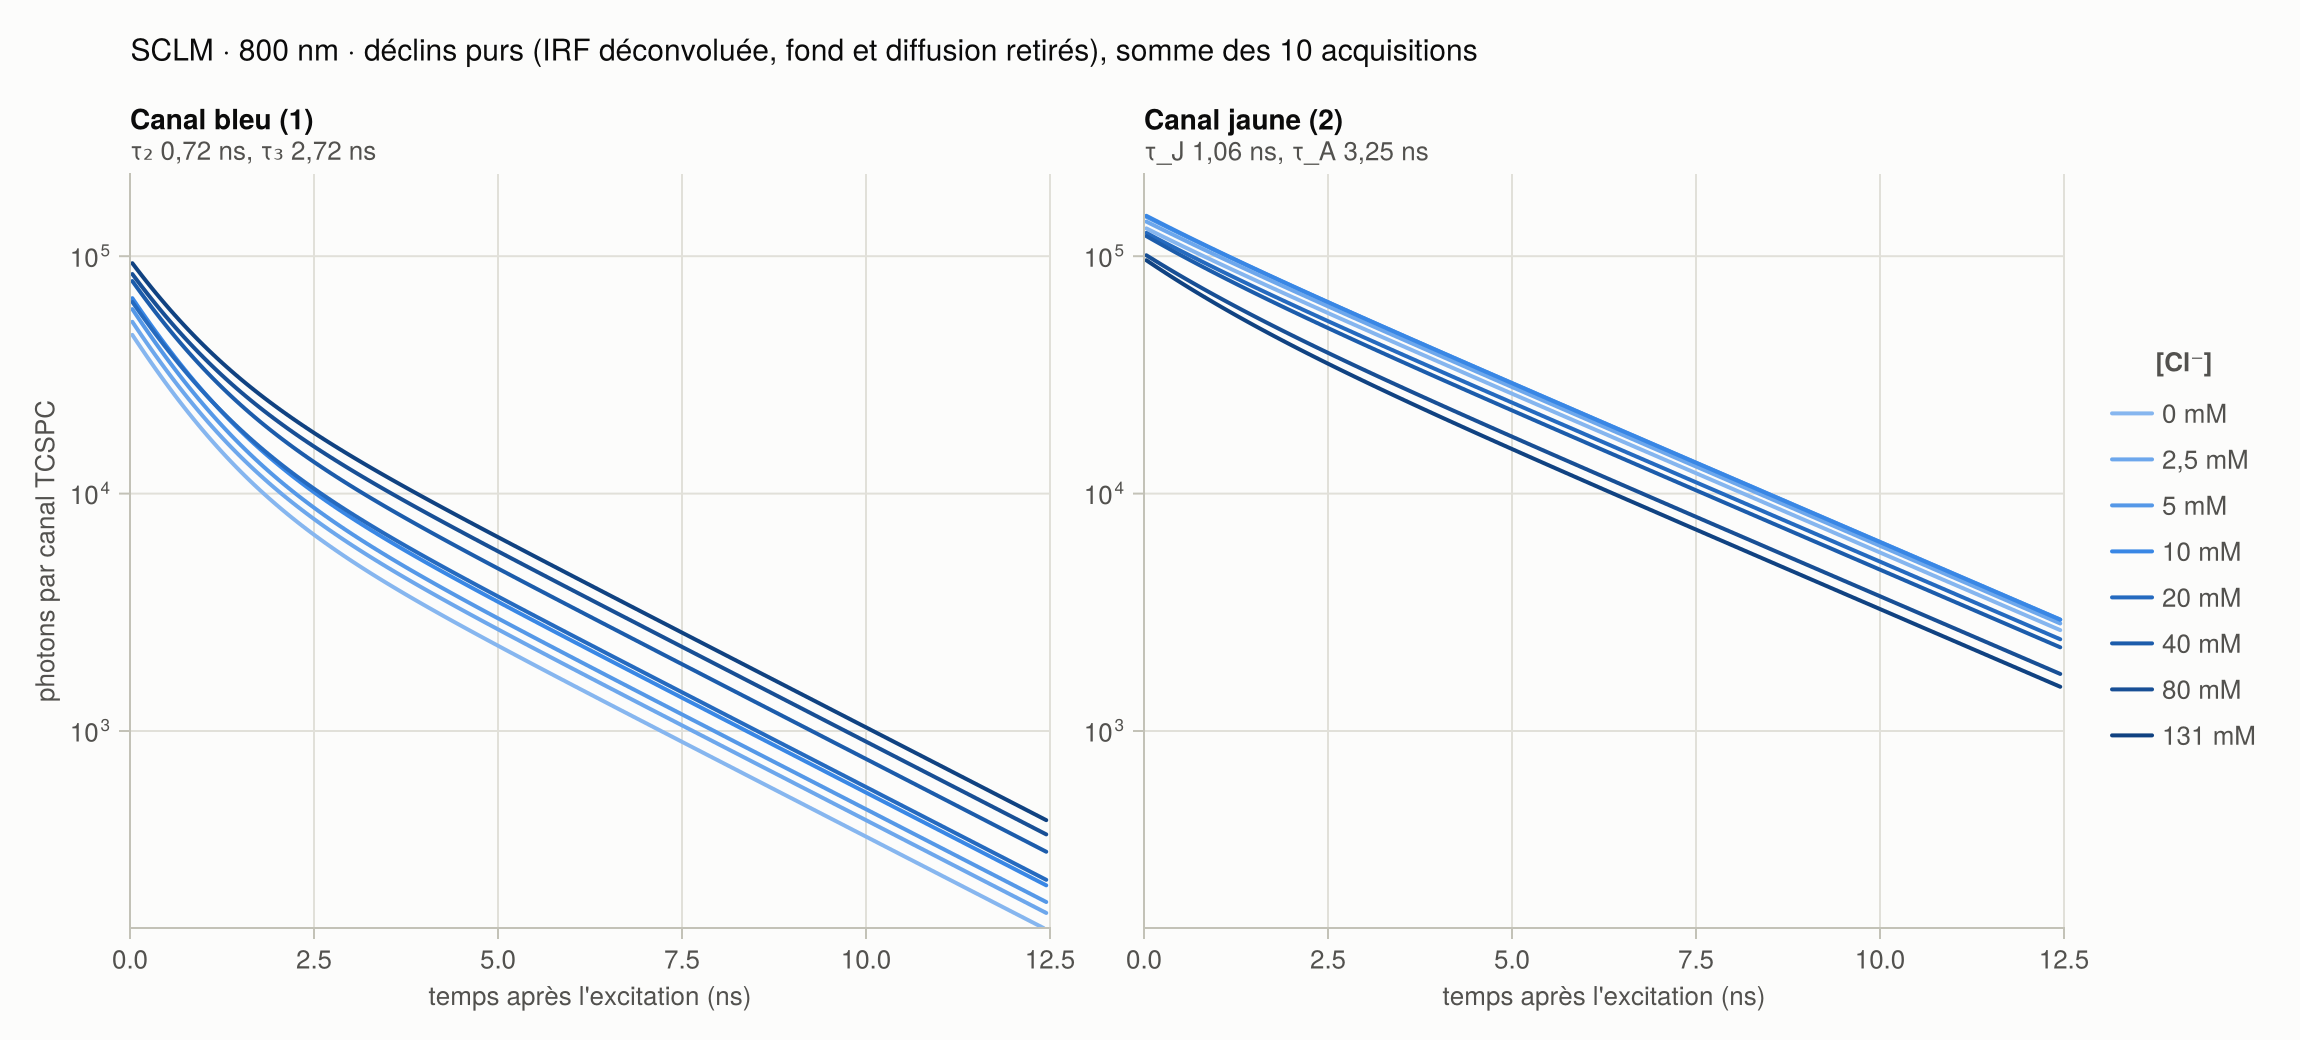

Data behind this chart, as committed beside it:
canal, t_debut_ns, t_fin_ns, bleu_0mM, bleu_2p5mM, bleu_5mM, bleu_10mM, bleu_20mM, bleu_40mM, bleu_80mM, bleu_131mM, jaune_0mM, jaune_2p5mM, jaune_5mM, jaune_10mM, jaune_20mM, jaune_40mM, jaune_80mM, jaune_131mM
0, 0.0, 0.064, 46611, 52913, 59844, 66547, 64186, 78551, 84090, 93412, 130939, 139873, 146527, 147957, 125360, 121537, 100898, 96139
1, 0.064, 0.128, 43514, 49430, 55886, 62217, 60129, 73711, 79115, 87966, 127998, 136723, 143184, 144520, 122344, 118420, 98078, 93236
2, 0.128, 0.192, 40660, 46220, 52238, 58223, 56384, 69239, 74512, 82925, 125137, 133660, 139935, 141183, 119420, 115407, 95364, 90450
3, 0.192, 0.256, 38029, 43259, 48874, 54539, 52926, 65106, 70251, 78255, 122354, 130680, 136776, 137941, 116585, 112495, 92750, 87775
4, 0.256, 0.32, 35602, 40527, 45771, 51139, 49731, 61283, 66304, 73927, 119645, 127780, 133704, 134791, 113835, 109678, 90230, 85206
5, 0.32, 0.384, 33363, 38005, 42907, 47999, 46776, 57745, 62645, 69913, 117007, 124958, 130715, 131730, 111167, 106953, 87802, 82737
6, 0.384, 0.448, 31296, 35677, 40262, 45097, 44043, 54469, 59251, 66187, 114439, 122210, 127807, 128754, 108577, 104315, 85460, 80364
7, 0.448, 0.512, 29386, 33525, 37819, 42415, 41514, 51433, 56101, 62726, 111938, 119533, 124977, 125860, 106062, 101761, 83201, 78081
8, 0.512, 0.576, 27622, 31535, 35561, 39934, 39171, 48618, 53175, 59509, 109502, 116927, 122223, 123045, 103620, 99288, 81021, 75885
9, 0.576, 0.64, 25990, 29695, 33473, 37637, 37000, 46006, 50454, 56516, 107128, 114387, 119540, 120306, 101247, 96891, 78916, 73772
10, 0.64, 0.704, 24480, 27991, 31540, 35511, 34986, 43581, 47923, 53730, 104814, 111912, 116928, 117640, 98941, 94568, 76883, 71737
11, 0.704, 0.768, 23083, 26413, 29750, 33540, 33117, 41327, 45566, 51133, 102559, 109500, 114383, 115045, 96700, 92316, 74918, 69776
12, 0.768, 0.8321, 21788, 24951, 28092, 31712, 31381, 39232, 43369, 48711, 100360, 107148, 111903, 112519, 94521, 90132, 73019, 67887
13, 0.8321, 0.8961, 20587, 23595, 26554, 30015, 29768, 37281, 41320, 46450, 98216, 104855, 109486, 110058, 92401, 88013, 71183, 66066
14, 0.8961, 0.9601, 19474, 22336, 25127, 28440, 28267, 35464, 39408, 44338, 96124, 102619, 107130, 107661, 90339, 85957, 69407, 64309
15, 0.9601, 1.024, 18440, 21166, 23802, 26976, 26870, 33770, 37620, 42363, 94084, 100437, 104833, 105326, 88333, 83960, 67688, 62614
16, 1.024, 1.088, 17480, 20080, 22571, 25614, 25568, 32189, 35948, 40513, 92093, 98309, 102594, 103050, 86380, 82022, 66025, 60978
17, 1.088, 1.152, 16587, 19069, 21426, 24346, 24354, 30712, 34383, 38780, 90151, 96232, 100409, 100831, 84479, 80139, 64414, 59398
18, 1.152, 1.216, 15757, 18127, 20361, 23165, 23221, 29332, 32916, 37155, 88255, 94206, 98278, 98668, 82628, 78309, 62853, 57872
19, 1.216, 1.28, 14983, 17250, 19368, 22063, 22162, 28040, 31540, 35629, 86404, 92227, 96198, 96559, 80824, 76531, 61341, 56398
20, 1.28, 1.344, 14262, 16432, 18443, 21035, 21173, 26831, 30248, 34195, 84597, 90296, 94169, 94502, 79067, 74802, 59875, 54972
21, 1.344, 1.408, 13590, 15669, 17579, 20075, 20246, 25696, 29033, 32845, 82832, 88410, 92188, 92495, 77356, 73120, 58453, 53593
22, 1.408, 1.472, 12962, 14955, 16773, 19177, 19378, 24632, 27890, 31574, 81108, 86568, 90255, 90537, 75687, 71485, 57074, 52260
23, 1.472, 1.536, 12375, 14288, 16019, 18336, 18564, 23632, 26814, 30376, 79425, 84769, 88367, 88627, 74061, 69894, 55736, 50969
24, 1.536, 1.6, 11826, 13664, 15313, 17549, 17799, 22691, 25798, 29245, 77780, 83012, 86524, 86762, 72475, 68345, 54438, 49719
25, 1.6, 1.664, 11312, 13078, 14652, 16810, 17081, 21806, 24840, 28176, 76173, 81295, 84723, 84941, 70928, 66838, 53177, 48509
26, 1.664, 1.728, 10830, 12530, 14033, 16117, 16405, 20972, 23935, 27166, 74603, 79617, 82965, 83164, 69419, 65370, 51952, 47336
27, 1.728, 1.792, 10378, 12014, 13452, 15466, 15769, 20184, 23078, 26209, 73068, 77978, 81247, 81428, 67948, 63941, 50763, 46200
28, 1.792, 1.856, 9954, 11530, 12905, 14853, 15169, 19441, 22267, 25301, 71568, 76375, 79568, 79734, 66511, 62548, 49606, 45098
29, 1.856, 1.92, 9555, 11075, 12392, 14276, 14603, 18738, 21498, 24441, 70102, 74809, 77928, 78078, 65110, 61192, 48483, 44030
30, 1.92, 1.984, 9179, 10646, 11908, 13732, 14068, 18073, 20768, 23623, 68668, 73278, 76325, 76461, 63742, 59870, 47390, 42994
31, 1.984, 2.048, 8826, 10241, 11452, 13219, 13562, 17443, 20075, 22846, 67267, 71781, 74758, 74880, 62406, 58581, 46327, 41988
32, 2.048, 2.112, 8492, 9859, 11022, 12734, 13083, 16845, 19415, 22106, 65896, 70317, 73227, 73336, 61102, 57324, 45293, 41011
33, 2.112, 2.176, 8177, 9499, 10616, 12276, 12630, 16278, 18788, 21401, 64556, 68886, 71729, 71827, 59829, 56099, 44288, 40063
34, 2.176, 2.24, 7880, 9158, 10232, 11842, 12199, 15738, 18190, 20729, 63245, 67486, 70265, 70352, 58585, 54904, 43308, 39143
35, 2.24, 2.304, 7598, 8835, 9869, 11430, 11790, 15225, 17619, 20087, 61963, 66117, 68834, 68911, 57370, 53738, 42355, 38248
36, 2.304, 2.368, 7331, 8528, 9525, 11040, 11401, 14736, 17075, 19474, 60708, 64777, 67433, 67501, 56183, 52601, 41427, 37378
37, 2.368, 2.432, 7079, 8238, 9198, 10670, 11031, 14271, 16554, 18887, 59481, 63467, 66064, 66123, 55023, 51491, 40523, 36533
38, 2.432, 2.496, 6839, 7962, 8888, 10318, 10679, 13826, 16057, 18325, 58281, 62185, 64725, 64775, 53889, 50407, 39642, 35711
39, 2.496, 2.56, 6611, 7700, 8594, 9982, 10343, 13401, 15580, 17787, 57106, 60931, 63414, 63457, 52782, 49350, 38784, 34912
40, 2.56, 2.624, 6394, 7450, 8314, 9663, 10022, 12995, 15123, 17271, 55956, 59703, 62133, 62169, 51699, 48317, 37947, 34134
41, 2.624, 2.688, 6188, 7213, 8047, 9359, 9716, 12607, 14685, 16776, 54831, 58502, 60878, 60908, 50640, 47309, 37131, 33377
42, 2.688, 2.752, 5991, 6986, 7792, 9068, 9422, 12235, 14264, 16300, 53730, 57327, 59651, 59675, 49606, 46324, 36336, 32640
43, 2.752, 2.816, 5803, 6769, 7550, 8790, 9142, 11878, 13860, 15842, 52652, 56176, 58450, 58468, 48594, 45362, 35561, 31923
44, 2.816, 2.88, 5624, 6562, 7318, 8525, 8873, 11536, 13472, 15402, 51597, 55050, 57275, 57288, 47604, 44423, 34804, 31224
45, 2.88, 2.944, 5453, 6365, 7096, 8271, 8615, 11207, 13098, 14978, 50565, 53948, 56125, 56133, 46636, 43505, 34067, 30544
46, 2.944, 3.008, 5289, 6175, 6884, 8027, 8368, 10891, 12738, 14570, 49554, 52869, 54999, 55002, 45690, 42608, 33346, 29881
47, 3.008, 3.072, 5132, 5994, 6681, 7794, 8130, 10587, 12391, 14176, 48564, 51812, 53897, 53896, 44764, 41731, 32644, 29235
48, 3.072, 3.136, 4982, 5820, 6486, 7570, 7901, 10294, 12056, 13796, 47595, 50778, 52819, 52814, 43858, 40874, 31958, 28605
49, 3.136, 3.2, 4838, 5653, 6299, 7355, 7682, 10013, 11734, 13429, 46646, 49765, 51763, 51754, 42972, 40036, 31288, 27991
50, 3.2, 3.264, 4699, 5492, 6119, 7148, 7470, 9741, 11422, 13075, 45717, 48774, 50729, 50717, 42105, 39218, 30634, 27392
51, 3.264, 3.328, 4566, 5338, 5947, 6949, 7266, 9479, 11121, 12732, 44807, 47803, 49717, 49702, 41257, 38417, 29996, 26808
52, 3.328, 3.392, 4439, 5190, 5781, 6757, 7069, 9226, 10830, 12401, 43917, 46852, 48726, 48708, 40427, 37634, 29372, 26239
53, 3.392, 3.456, 4315, 5047, 5621, 6573, 6880, 8982, 10548, 12080, 43044, 45921, 47755, 47735, 39614, 36868, 28763, 25683
54, 3.456, 3.52, 4197, 4909, 5467, 6395, 6697, 8746, 10276, 11770, 42189, 45009, 46805, 46783, 38819, 36119, 28168, 25141
55, 3.52, 3.584, 4083, 4776, 5319, 6223, 6520, 8518, 10012, 11469, 41353, 44115, 45874, 45850, 38041, 35387, 27586, 24611
56, 3.584, 3.648, 3973, 4648, 5176, 6057, 6349, 8297, 9756, 11178, 40533, 43241, 44963, 44936, 37279, 34671, 27018, 24095
57, 3.648, 3.712, 3866, 4524, 5038, 5897, 6184, 8083, 9508, 10895, 39730, 42384, 44070, 44042, 36533, 33970, 26463, 23590
58, 3.712, 3.776, 3764, 4405, 4904, 5743, 6024, 7876, 9268, 10621, 38943, 41544, 43196, 43166, 35803, 33284, 25920, 23098
59, 3.776, 3.84, 3665, 4290, 4775, 5593, 5869, 7676, 9035, 10356, 38173, 40722, 42339, 42309, 35088, 32613, 25389, 22617
... 135 more rows
